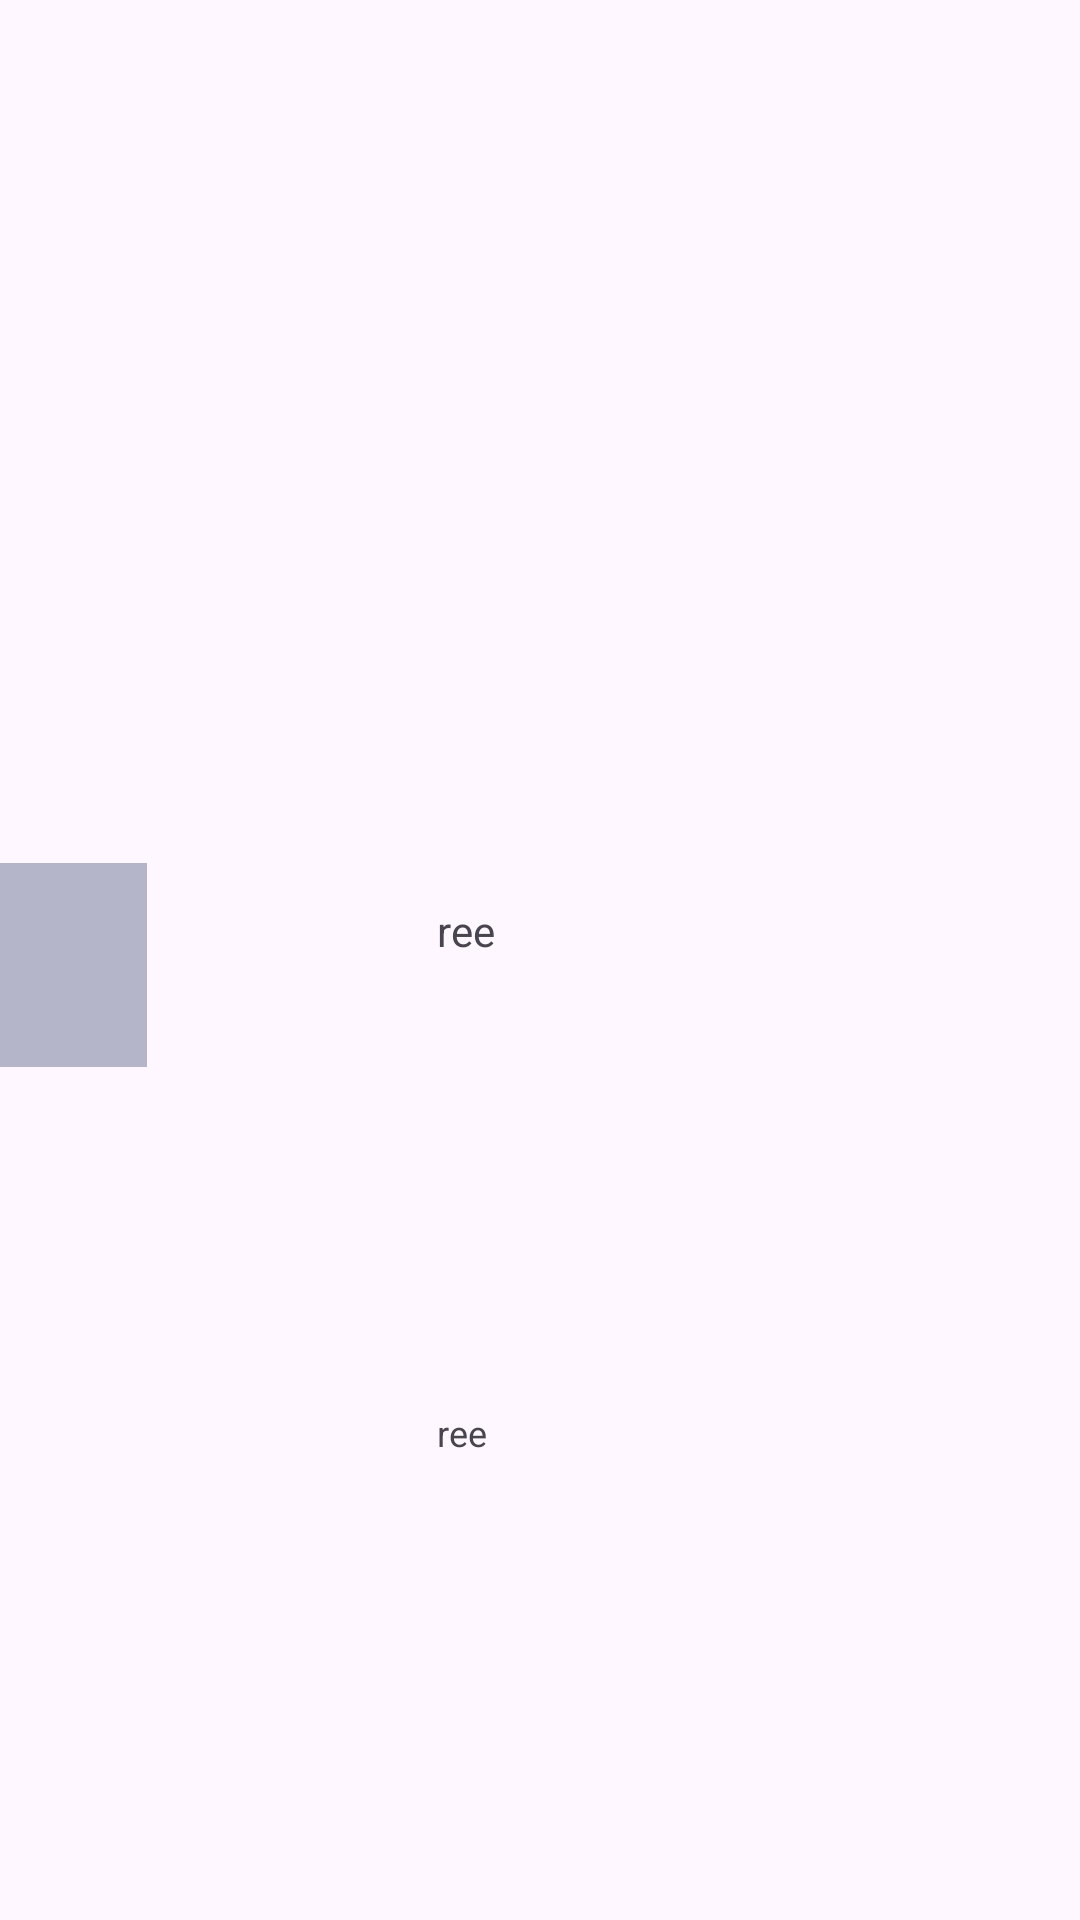

Reconstruct the res/layout file that produces this screen, plus the resources it refers to.
<!-- AndroidManifest.xml: application theme Theme.Cinema -->
<!-- res/layout/staff_item.xml -->
<?xml version="1.0" encoding="utf-8"?>
<androidx.constraintlayout.widget.ConstraintLayout xmlns:android="http://schemas.android.com/apk/res/android"
    xmlns:app="http://schemas.android.com/apk/res-auto"
    android:layout_width="207dp"
    android:layout_height="68dp"
    android:layout_margin="6dp">
        <ImageView
            android:id="@+id/image_staff"
            android:layout_width="49dp"
            android:layout_height="68dp"
            android:background="@color/grey"
            android:layout_marginTop="3dp"
            app:layout_constraintBottom_toBottomOf="parent"
            app:layout_constraintStart_toStartOf="parent"
            app:layout_constraintTop_toTopOf="parent" />

        <TextView
            android:id="@+id/text_name"
            android:layout_width="128dp"
            android:layout_height="wrap_content"
            android:layout_marginBottom="20dp"
            android:layout_marginStart="10dp"
            android:text="ree"
            android:textSize="14sp"
            app:layout_constraintBottom_toBottomOf="parent"
            app:layout_constraintEnd_toEndOf="parent"
            app:layout_constraintStart_toEndOf="@+id/image_staff"
            app:layout_constraintTop_toTopOf="parent" />

        <TextView
            android:id="@+id/text_description"
            android:layout_width="128dp"
            android:layout_height="wrap_content"
            android:layout_marginBottom="5dp"
            android:layout_marginStart="10dp"
            android:text="ree"
            android:textSize="12sp"
            app:layout_constraintBottom_toBottomOf="parent"
            app:layout_constraintEnd_toEndOf="parent"
            app:layout_constraintStart_toEndOf="@+id/image_staff"
            app:layout_constraintTop_toBottomOf="@+id/text_name" />

</androidx.constraintlayout.widget.ConstraintLayout>
<!-- resources referenced by this layout -->
<resources>
  <color name="grey">#B5B5C9</color>
  <style name="Theme.Cinema" parent="Base.Theme.Cinema" />
  <style name="Base.Theme.Cinema" parent="Theme.Material3.DayNight.NoActionBar">
          
          
      </style>
</resources>
